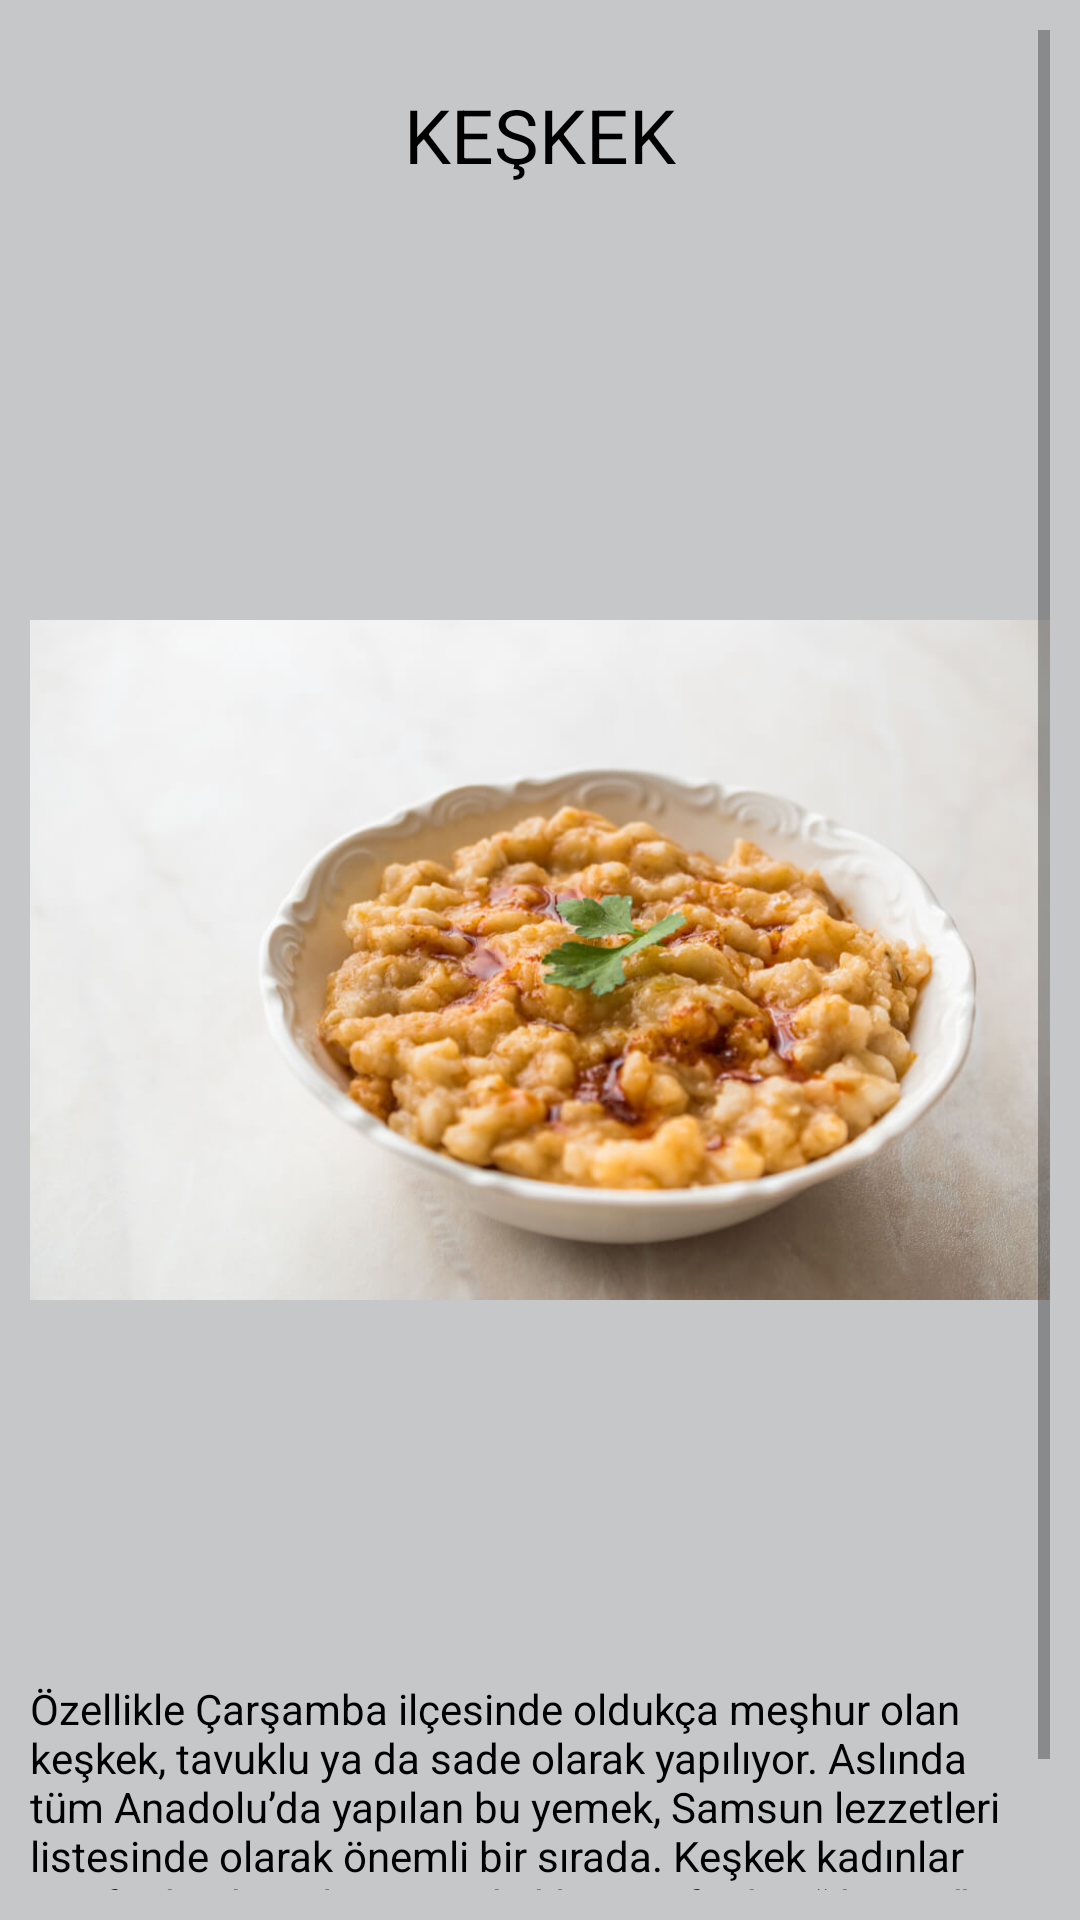

Write the Android layout XML for this screen, with the resource values it uses.
<!-- AndroidManifest.xml: application theme Theme.SAMSUNTANITIM -->
<!-- res/layout/activity_keskek.xml -->
<?xml version="1.0" encoding="utf-8"?>
<androidx.constraintlayout.widget.ConstraintLayout xmlns:android="http://schemas.android.com/apk/res/android"
    xmlns:app="http://schemas.android.com/apk/res-auto"
    xmlns:tools="http://schemas.android.com/tools"
    android:layout_width="match_parent"
    android:layout_height="match_parent"
    tools:context=".keskek"
    android:background="@color/material_dynamic_neutral80"
    android:padding="10dp">

    <ScrollView
        android:layout_width="match_parent"
        android:layout_height="match_parent">

        <LinearLayout
            android:layout_width="match_parent"
            android:layout_height="wrap_content"
            android:orientation="vertical" >

            <TextView
                android:id="@+id/textView67"
                android:layout_width="match_parent"
                android:layout_height="70dp"
                android:gravity="center"
                android:text="KEŞKEK"
                android:textSize="25dp"
                android:textColor="@color/black"/>

            <ImageView
                android:id="@+id/imageView39"
                android:layout_width="match_parent"
                android:layout_height="480dp"
                app:srcCompat="@drawable/keskek" />

            <TextView
                android:id="@+id/textView68"
                android:layout_width="match_parent"
                android:layout_height="wrap_content"
                android:text="@string/keskek"
                android:textColor="@color/black"/>
        </LinearLayout>
    </ScrollView>

</androidx.constraintlayout.widget.ConstraintLayout>
<!-- resources referenced by this layout -->
<resources>
  <!-- drawable keskek: jpg bitmap (drawable, 68767 bytes) -->
  <string name="keskek">Özellikle Çarşamba ilçesinde oldukça meşhur olan keşkek, tavuklu ya da sade olarak yapılıyor. Aslında tüm Anadolu’da yapılan bu yemek, Samsun lezzetleri listesinde olarak önemli bir sırada. Keşkek kadınlar tarafından hazırlanıyor erkekler tarafından “dövme” işlemi gerçekleştiriliyor. Bu dövme işlemine ise “küdellemek” deniyor.</string>
  <style name="Theme.SAMSUNTANITIM" parent="Theme.MaterialComponents.DayNight.DarkActionBar">
          
          <item name="colorPrimary">@color/purple_500</item>
          <item name="colorPrimaryVariant">@color/purple_700</item>
          <item name="colorOnPrimary">@color/white</item>
          
          <item name="colorSecondary">@color/teal_200</item>
          <item name="colorSecondaryVariant">@color/teal_700</item>
          <item name="colorOnSecondary">@color/black</item>
          
          <item name="android:statusBarColor">?attr/colorPrimaryVariant</item>
          
      </style>
  <!-- not gathered from this repository: default colours our renderer supplied (Android Studio template values) -->
  <color name="purple_500">#FF6200EE</color>
  <color name="purple_700">#FF3700B3</color>
  <color name="teal_200">#FF03DAC5</color>
  <color name="teal_700">#FF018786</color>
  <color name="black">#FF000000</color>
  <color name="white">#FFFFFFFF</color>
</resources>
